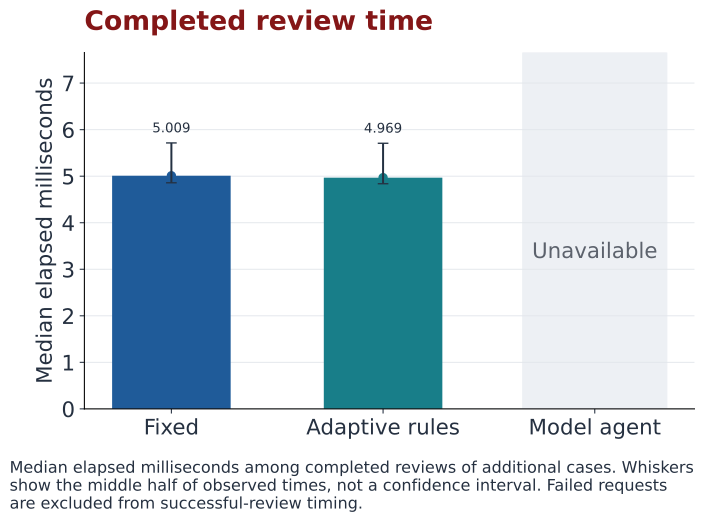

Data behind this chart, as committed beside it:
method, value, unit, completed_runs, planned_runs, recorded_runs, failed_runs, eligible_for_comparison
Fixed, 5.009, Median elapsed milliseconds, 60, 60, 60, 0, True
Adaptive rules, 4.969, Median elapsed milliseconds, 60, 60, 60, 0, True
Model agent, , Median elapsed milliseconds, 0, 60, 1, 1, False
